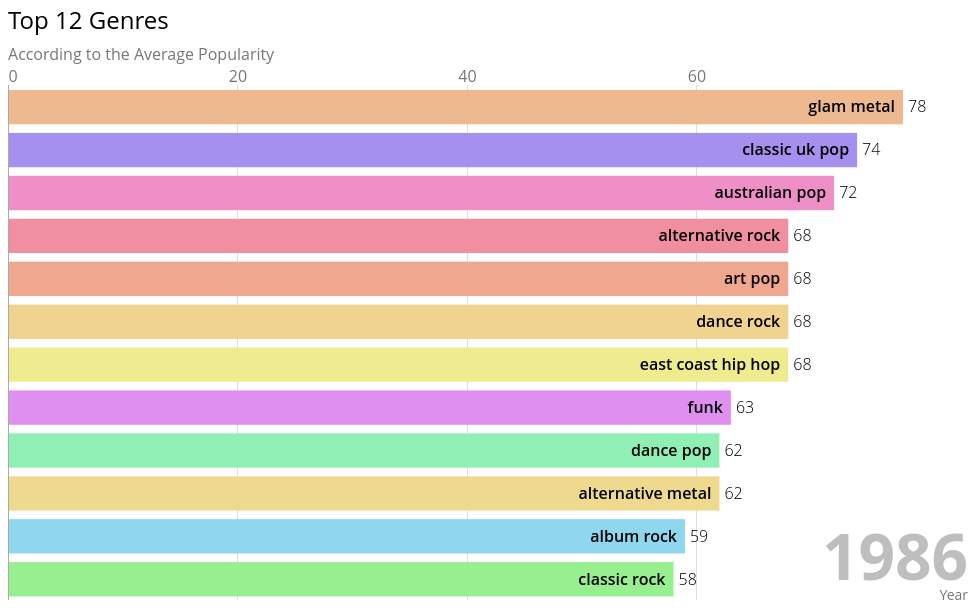
D3 v5 page, settled after 360 driven frames (6 s of simulated time); the page loaded 1 data file(s).


// ── app.js
    // Feel free to change or delete any of the code you see in this editor!
    var svg = d3.select("body").append("svg")
      .attr("width", 960)
      .attr("height", 600);
    
    var tickDuration = 3500;
    
    var top_n = 12;
    var height = 600;
    var width = 960;
    
    const margin = {
      top: 80,
      right: 0,
      bottom: 5,
      left: 0
    };
  
    let barPadding = (height-(margin.bottom+margin.top))/(top_n*5);
      
    let title = svg.append('text')
     .attr('class', 'title')
     .attr('y', 24)
     .html('Top 12 Genres');
  
    let subTitle = svg.append("text")
     .attr("class", "subTitle")
     .attr("y", 55)
     .html("According to the Average Popularity");
   
    let caption = svg.append('text')
     .attr('class', 'caption')
     .attr('x', width)
     .attr('y', height-5)
     .style('text-anchor', 'end')
     .html('Year');

     let year = 1986;
    
  d3.csv('data/processed_data_v2.csv').then(function(data) {
    //if (error) throw error;
      
      console.log(data);
      
       data.forEach(d => {
        d.value = +d.value,
        d.lastValue = +d.lastValue,
        d.value = isNaN(d.value) ? 0 : d.value,
        d.year = +d.year,
        d.colour = d3.hsl(Math.random()*360,0.75,0.75)
      });

     console.log(data);
    
     let yearSlice = data.filter(d => d.year == year && !isNaN(d.value))
      .sort((a,b) => b.value - a.value)
      .slice(0, top_n);
  
      yearSlice.forEach((d,i) => d.rank = i);
    
     console.log('yearSlice: ', yearSlice)
  
     let x = d3.scaleLinear()
        .domain([0, d3.max(yearSlice, d => d.value)])
        .range([margin.left, width-margin.right-65]);
  
     let y = d3.scaleLinear()
        .domain([top_n, 0])
        .range([height-margin.bottom, margin.top]);
  
     let xAxis = d3.axisTop()
        .scale(x)
        .ticks(width > 500 ? 5:2)
        .tickSize(-(height-margin.top-margin.bottom))
        .tickFormat(d => d3.format(',')(d));
  
     svg.append('g')
       .attr('class', 'axis xAxis')
       .attr('transform', `translate(0, ${margin.top})`)
       .call(xAxis)
       .selectAll('.tick line')
       .classed('origin', d => d == 0);
  
     svg.selectAll('rect.bar')
        .data(yearSlice, d => d.name)
        .enter()
        .append('rect')
        .attr('class', 'bar')
        .attr('x', x(0)+1)
        .attr('width', d => x(d.value)-x(0)-1)
        .attr('y', d => y(d.rank)+5)
        .attr('height', y(1)-y(0)-barPadding)
        .style('fill', d => d.colour);
      
     svg.selectAll('text.label')
        .data(yearSlice, d => d.name)
        .enter()
        .append('text')
        .attr('class', 'label')
        .attr('x', d => x(d.value)-8)
        .attr('y', d => y(d.rank)+5+((y(1)-y(0))/2)+1)
        .style('text-anchor', 'end')
        .html(d => d.name);
      
    svg.selectAll('text.valueLabel')
      .data(yearSlice, d => d.name)
      .enter()
      .append('text')
      .attr('class', 'valueLabel')
      .attr('x', d => x(d.value)+5)
      .attr('y', d => y(d.rank)+5+((y(1)-y(0))/2)+1)
      .text(d => d3.format(',.0f')(d.lastValue));

    let yearText = svg.append('text')
      .attr('class', 'yearText')
      .attr('x', width-margin.right)
      .attr('y', height-25)
      .style('text-anchor', 'end')
      .html(~~year)
      .call(halo, 10);
     
   let ticker = d3.interval(e => {

      yearSlice = data.filter(d => d.year == year && !isNaN(d.value))
        .sort((a,b) => b.value - a.value)
        .slice(0,top_n);

      yearSlice.forEach((d,i) => d.rank = i);
     
      //console.log('IntervalYear: ', yearSlice);

      x.domain([0, d3.max(yearSlice, d => d.value)]); 
     
      svg.select('.xAxis')
        .transition()
        .duration(tickDuration)
        .ease(d3.easeLinear)
        .call(xAxis);
    
       let bars = svg.selectAll('.bar').data(yearSlice, d => d.name);
    
       bars
        .enter()
        .append('rect')
        .attr('class', d => `bar ${d.name.replace(/\s/g,'_')}`)
        .attr('x', x(0)+1)
        .attr( 'width', d => x(d.value)-x(0)-1)
        .attr('y', d => y(top_n+1)+5)
        .attr('height', y(1)-y(0)-barPadding)
        .style('fill', d => d.colour)
        .transition()
          .duration(tickDuration)
          .ease(d3.easeLinear)
          .attr('y', d => y(d.rank)+5);
          
       bars
        .transition()
          .duration(tickDuration)
          .ease(d3.easeLinear)
          .attr('width', d => x(d.value)-x(0)-1)
          .attr('y', d => y(d.rank)+5);
            
       bars
        .exit()
        .transition()
          .duration(tickDuration)
          .ease(d3.easeLinear)
          .attr('width', d => x(d.value)-x(0)-1)
          .attr('y', d => y(top_n+1)+5)
          .remove();

       let labels = svg.selectAll('.label')
          .data(yearSlice, d => d.name);
     
       labels
        .enter()
        .append('text')
        .attr('class', 'label')
        .attr('x', d => x(d.value)-8)
        .attr('y', d => y(top_n+1)+5+((y(1)-y(0))/2))
        .style('text-anchor', 'end')
        .html(d => d.name)    
        .transition()
          .duration(tickDuration)
          .ease(d3.easeLinear)
          .attr('y', d => y(d.rank)+5+((y(1)-y(0))/2)+1);
             
    
   	   labels
          .transition()
          .duration(tickDuration)
            .ease(d3.easeLinear)
            .attr('x', d => x(d.value)-8)
            .attr('y', d => y(d.rank)+5+((y(1)-y(0))/2)+1);
     
       labels
          .exit()
          .transition()
            .duration(tickDuration)
            .ease(d3.easeLinear)
            .attr('x', d => x(d.value)-8)
            .attr('y', d => y(top_n+1)+5)
            .remove();
         

     
       let valueLabels = svg.selectAll('.valueLabel').data(yearSlice, d => d.name);
    
       valueLabels
          .enter()
          .append('text')
          .attr('class', 'valueLabel')
          .attr('x', d => x(d.value)+5)
          .attr('y', d => y(top_n+1)+5)
          .text(d => d3.format(',.0f')(d.lastValue))
          .transition()
            .duration(tickDuration)
            .ease(d3.easeLinear)
            .attr('y', d => y(d.rank)+5+((y(1)-y(0))/2)+1);
            
       valueLabels
          .transition()
            .duration(tickDuration)
            .ease(d3.easeLinear)
            .attr('x', d => x(d.value)+5)
            .attr('y', d => y(d.rank)+5+((y(1)-y(0))/2)+1)
            .tween("text", function(d) {
               let i = d3.interpolateRound(d.lastValue, d.value);
               return function(t) {
                 this.textContent = d3.format(',')(i(t));
              };
            });
      
     
      valueLabels
        .exit()
        .transition()
          .duration(tickDuration)
          .ease(d3.easeLinear)
          .attr('x', d => x(d.value)+5)
          .attr('y', d => y(top_n+1)+5)
          .remove();
    
      yearText.html(~~year);
     
     if(year == 2019) ticker.stop();
     year = d3.format('.1f')((+year) + 1);
   },tickDuration);

 });
    
 const halo = function(text, strokeWidth) {
  text.select(function() { return this.parentNode.insertBefore(this.cloneNode(true), this); })
    .style('fill', '#ffffff')
     .style( 'stroke','#ffffff')
     .style('stroke-width', strokeWidth)
     .style('stroke-linejoin', 'round')
     .style('opacity', 1);
   
}   

### data: data/processed_data_v2.csv
year, name, value, lastValue, rank
1986, glam metal, 78, 78, 1
1986, classic uk pop, 74, 74, 2
1986, australian pop, 72, 72, 3
1986, alternative rock, 68, 68, 4
1986, art pop, 68, 68, 5
1986, dance rock, 68, 68, 6
1986, east coast hip hop, 68, 68, 7
1986, funk, 63, 63, 8
1986, dance pop, 62, 62, 9
1986, alternative metal, 62, 62, 10
1986, album rock, 59, 59, 11
1986, classic rock, 58, 58, 12
1986, art rock, 54, 54, 13
1986, glam rock, 51, 51, 14
1986, dutch cabaret, 47, 47, 15
1986, dutch pop, 42, 42, 16
1986, celtic, 32, 32, 17
1987, dance pop, 73, 62, 1
1987, glam metal, 70, 78, 2
1987, pop, 68, 68, 3
1987, album rock, 66, 59, 4
1987, permanent wave, 66, 66, 5
1987, art pop, 66, 68, 6
1987, alternative rock, 65, 68, 7
1987, chanson, 64, 64, 8
1987, dance rock, 64, 68, 9
1987, irish rock, 62, 62, 10
1987, art rock, 62, 54, 11
1987, australian rock, 60, 60, 12
1987, classic rock, 59, 58, 13
1987, adult standards, 58, 58, 14
1987, alternative country, 51, 51, 15
1987, folk, 48, 48, 16
1987, funk, 48, 63, 17
1987, dutch indie, 46, 46, 18
1987, dutch pop, 42, 42, 19
1987, dutch cabaret, 37, 47, 20
1988, celtic punk, 83, 83, 1
1988, europop, 76, 76, 2
1988, folk, 68, 48, 3
1988, alternative metal, 67, 62, 4
1988, irish rock, 57, 62, 5
1988, celtic, 57, 32, 6
1988, album rock, 54, 59, 7
1988, classic uk pop, 50, 74, 8
1988, australian pop, 49, 72, 9
1988, dutch cabaret, 46, 47, 10
1988, new wave pop, 46, 46, 11
1988, classic schlager, 45, 45, 12
1988, disco, 44, 44, 13
1988, canadian folk, 40, 40, 14
1988, italian pop, 38, 38, 15
1988, art rock, 34, 54, 16
1989, british soul, 72, 72, 1
1989, dance pop, 72, 62, 2
1989, classic canadian rock, 71, 71, 3
1989, alternative metal, 68, 62, 4
1989, classic rock, 68, 58, 5
1989, art rock, 65, 54, 6
1989, disco, 64, 44, 7
... 591 more rows